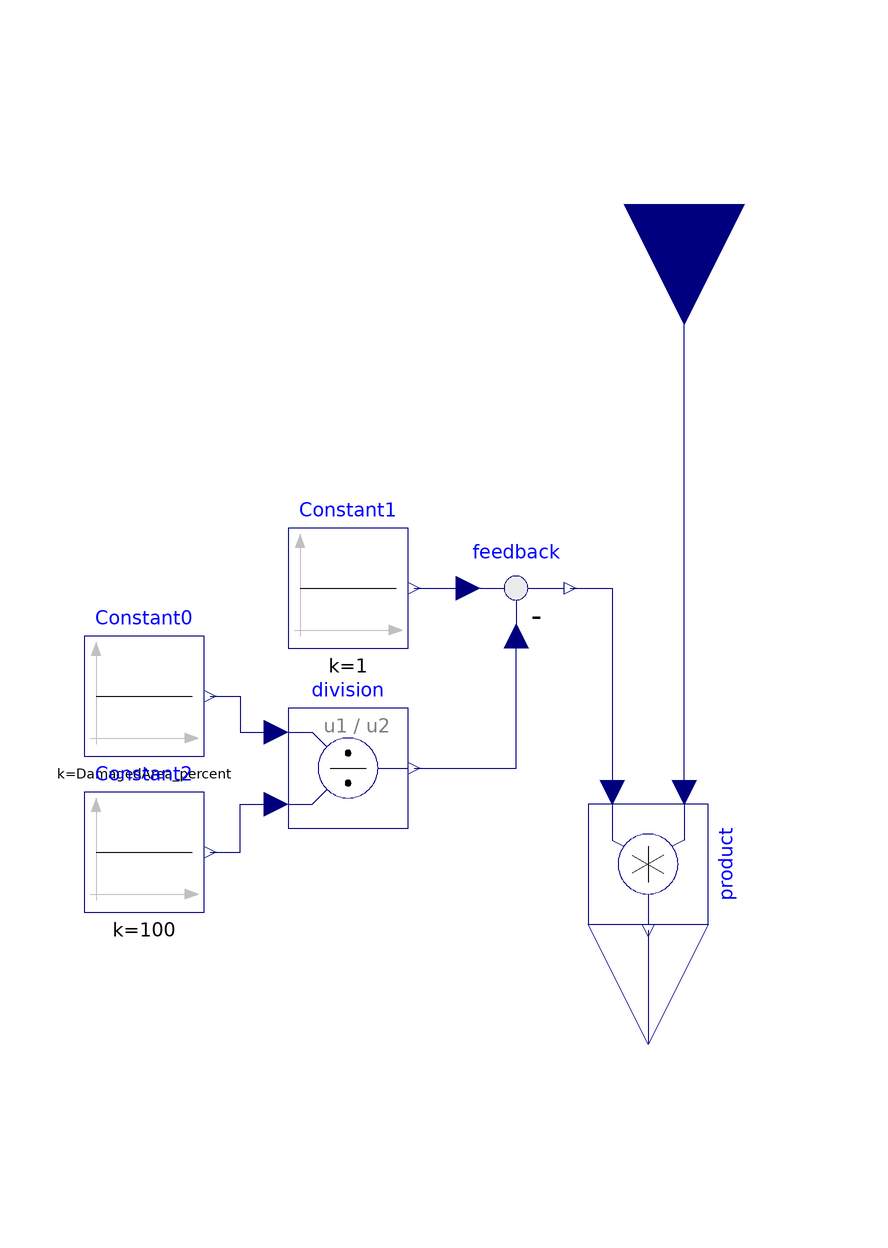

The Modelica model whose source follows is shown above as a component diagram (icons at their Placement, wires along their Line points).

model DamagedFraction
     extends Icons.BaseFactorIcon;

     parameter Real DamagedArea_percent = 0;

      Modelica.Blocks.Sources.Constant      Constant0(k=DamagedArea_percent)
        annotation (Placement(transformation(extent={{-94,-12},{-74,8}})));
      Modelica.Blocks.Sources.Constant      Constant1(k=1)
        annotation (Placement(transformation(extent={{-60,6},{-40,26}})));
      Modelica.Blocks.Sources.Constant      Constant2(k=100)
                                               annotation (Placement(
            transformation(extent={{-94,-38},{-74,-18}})));
      Modelica.Blocks.Math.Division division
        annotation (Placement(transformation(extent={{-60,-24},{-40,-4}})));
      Modelica.Blocks.Math.Feedback feedback
        annotation (Placement(transformation(extent={{-32,6},{-12,26}})));
      Modelica.Blocks.Math.Product product annotation (Placement(
            transformation(
            extent={{-10,-10},{10,10}},
            rotation=270,
            origin={0,-30})));
    equation

      connect(product.y, y) annotation (Line(
          points={{-2.02067e-015,-41},{-2.02067e-015,-52.5},{0,-52.5},{0,-60}},
          color={0,0,127},
          smooth=Smooth.None));
      connect(product.u1, yBase) annotation (Line(
          points={{6,-18},{6,-18},{6,80}},
          color={0,0,127},
          smooth=Smooth.None));
      connect(feedback.y, product.u2) annotation (Line(
          points={{-13,16},{-6,16},{-6,-18}},
          color={0,0,127},
          smooth=Smooth.None));
      connect(Constant0.y, division.u1) annotation (Line(
          points={{-73,-2},{-68,-2},{-68,-8},{-62,-8}},
          color={0,0,127},
          smooth=Smooth.None));
      connect(Constant2.y, division.u2) annotation (Line(
          points={{-73,-28},{-68,-28},{-68,-20},{-62,-20}},
          color={0,0,127},
          smooth=Smooth.None));
      connect(Constant1.y, feedback.u1) annotation (Line(
          points={{-39,16},{-30,16}},
          color={0,0,127},
          smooth=Smooth.None));
      connect(division.y, feedback.u2) annotation (Line(
          points={{-39,-14},{-22,-14},{-22,8}},
          color={0,0,127},
          smooth=Smooth.None));
    end DamagedFraction;